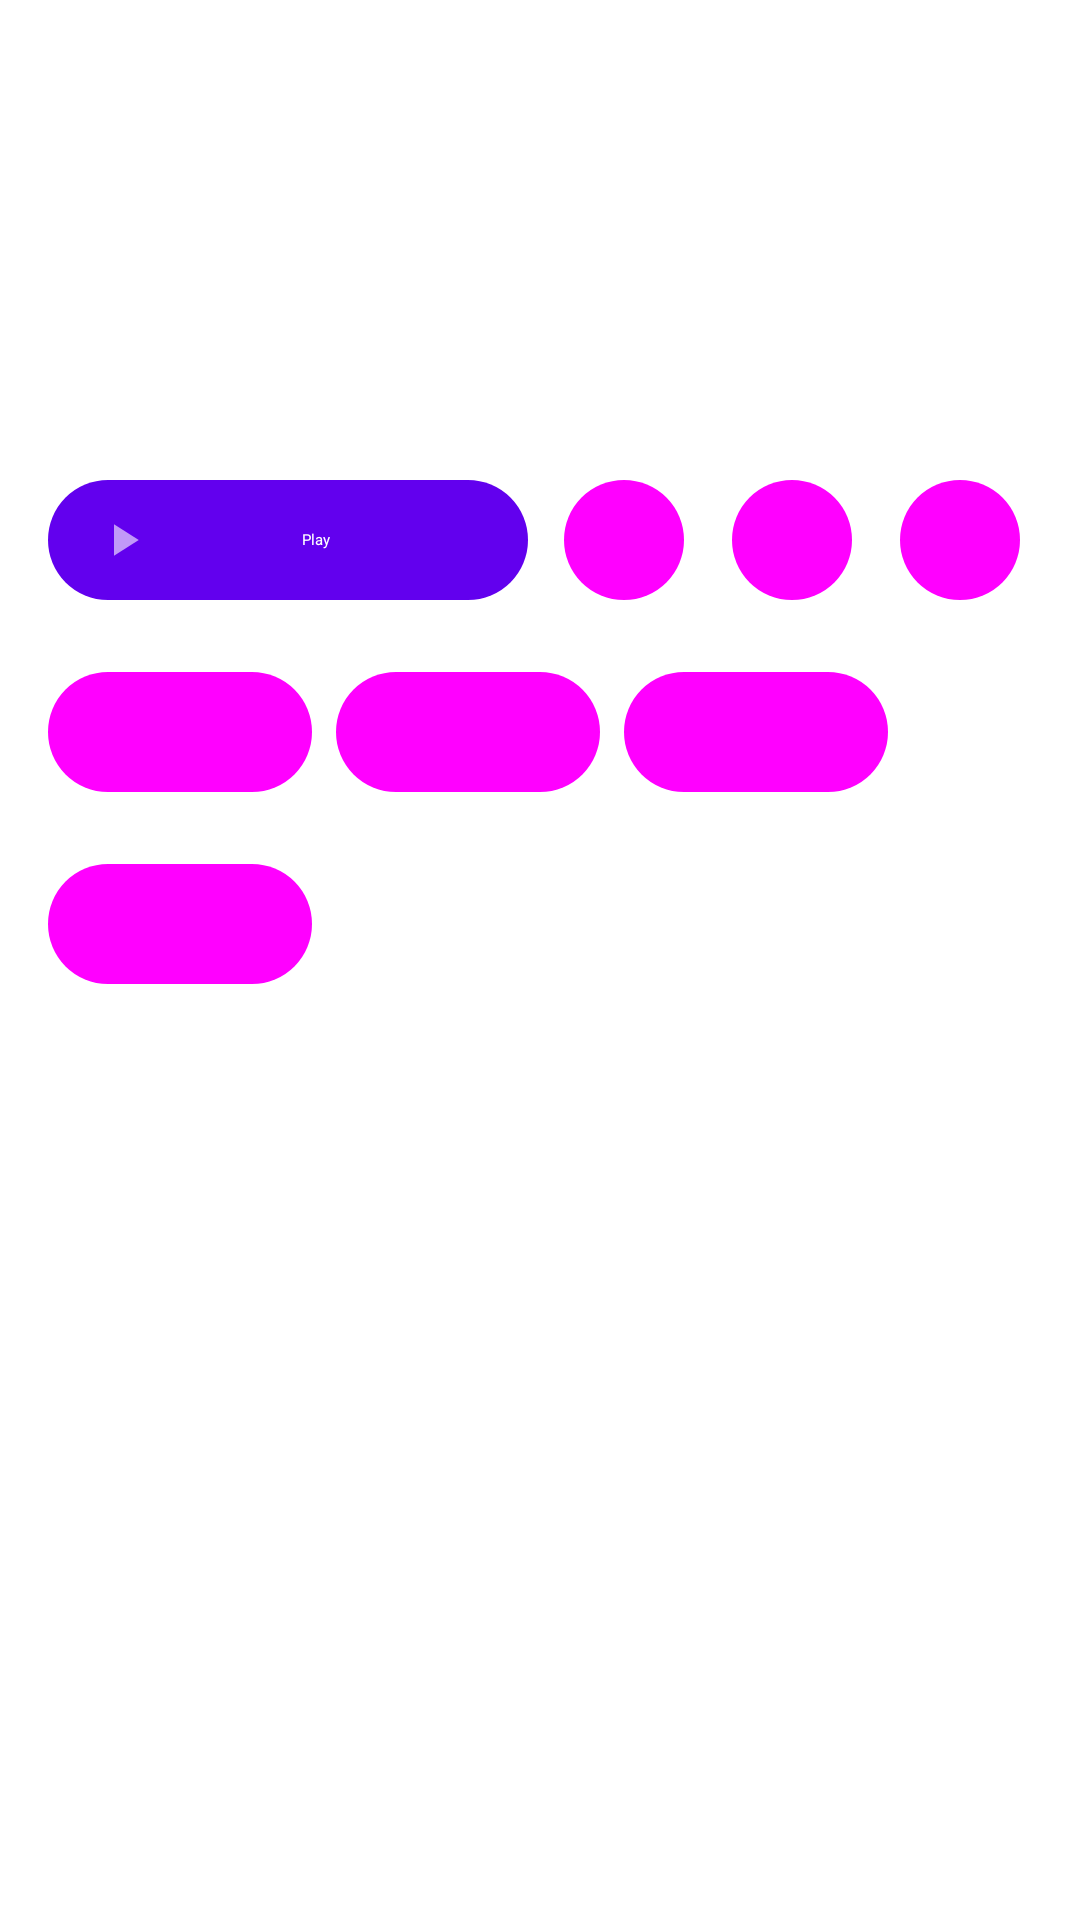

Produce the Android XML layout that renders to this screen, including the resource entries it uses.
<!-- AndroidManifest.xml: fallback theme Theme.MaterialComponents.DayNight.NoActionBar -->
<!-- res/layout/dialog_about_game.xml -->
<?xml version="1.0" encoding="utf-8"?>

<LinearLayout xmlns:android="http://schemas.android.com/apk/res/android"
    xmlns:app="http://schemas.android.com/apk/res-auto"
    xmlns:tools="http://schemas.android.com/tools"
    android:layout_width="match_parent"
    android:layout_height="wrap_content"
    android:orientation="vertical">

    <com.google.android.material.bottomsheet.BottomSheetDragHandleView
        android:id="@+id/drag_handle"
        android:layout_width="match_parent"
        android:layout_height="wrap_content" />

    <androidx.constraintlayout.widget.ConstraintLayout
        android:layout_width="match_parent"
        android:layout_height="wrap_content"
        android:nextFocusRight="@id/about_game_play"
        android:paddingHorizontal="16dp"
        android:paddingBottom="8dp">

        <com.google.android.material.imageview.ShapeableImageView
            android:id="@+id/game_icon"
            android:layout_width="140dp"
            android:layout_height="140dp"
            android:focusable="false"
            app:layout_constraintBottom_toBottomOf="@+id/constraintLayout"
            app:layout_constraintStart_toStartOf="parent"
            app:layout_constraintTop_toTopOf="@+id/constraintLayout"
            app:shapeAppearance="?attr/shapeAppearanceCornerLarge" />

        <androidx.constraintlayout.widget.ConstraintLayout
            android:id="@+id/constraintLayout"
            android:layout_width="0dp"
            android:layout_height="wrap_content"
            android:layout_marginStart="16dp"
            app:layout_constraintEnd_toEndOf="parent"
            app:layout_constraintHeight_min="140dp"
            app:layout_constraintStart_toEndOf="@id/game_icon"
            app:layout_constraintTop_toTopOf="parent">

            <TextView
                android:id="@+id/about_game_title"
                style="?attr/textAppearanceTitleMedium"
                android:layout_width="wrap_content"
                android:layout_height="wrap_content"
                android:textAlignment="viewStart"
                android:textSize="15sp"
                android:textStyle="bold"
                app:layout_constraintStart_toStartOf="parent"
                app:layout_constraintTop_toTopOf="parent"
                tools:text="Application Title" />

            <TextView
                android:id="@+id/about_game_company"
                style="?attr/textAppearanceBodyMedium"
                android:layout_width="wrap_content"
                android:layout_height="wrap_content"
                app:layout_constraintStart_toStartOf="@id/about_game_filename"
                app:layout_constraintTop_toBottomOf="@+id/about_game_title"
                tools:text="Company" />

            <TextView
                android:id="@+id/about_game_region"
                style="?attr/textAppearanceBodyMedium"
                android:layout_width="wrap_content"
                android:layout_height="wrap_content"
                app:layout_constraintStart_toStartOf="@id/about_game_title"
                app:layout_constraintTop_toBottomOf="@+id/about_game_company"
                tools:text="Application Region" />

            <TextView
                android:id="@+id/about_game_id"
                style="?attr/textAppearanceBodyMedium"
                android:layout_width="wrap_content"
                android:layout_height="wrap_content"
                app:layout_constraintStart_toStartOf="@id/about_game_filename"
                app:layout_constraintTop_toBottomOf="@+id/about_game_region"
                tools:text="Game ID" />

            <TextView
                android:id="@+id/about_game_filename"
                style="?attr/textAppearanceBodyMedium"
                android:layout_width="wrap_content"
                android:layout_height="wrap_content"
                app:layout_constraintStart_toStartOf="@id/about_game_title"
                app:layout_constraintTop_toBottomOf="@+id/about_game_id"
                tools:text="Application Filename" />

            <TextView
                android:id="@+id/about_game_filetype"
                style="?attr/textAppearanceBodyMedium"
                android:layout_width="wrap_content"
                android:layout_height="wrap_content"
                app:layout_constraintStart_toStartOf="@id/about_game_title"
                app:layout_constraintTop_toBottomOf="@+id/about_game_filename"
                tools:text="Game Filetype" />

            <TextView
                android:id="@+id/about_game_playtime"
                style="?attr/textAppearanceBodyMedium"
                android:layout_width="wrap_content"
                android:layout_height="wrap_content"
                app:layout_constraintStart_toStartOf="@id/about_game_title"
                app:layout_constraintTop_toBottomOf="@+id/about_game_filetype"
                tools:text="Game Playtime" />

        </androidx.constraintlayout.widget.ConstraintLayout>

        <LinearLayout
            android:id="@+id/horizontal_layout"
            style="@style/ThemeOverlay.Material3.Button.IconButton.Filled.Tonal"
            android:layout_width="match_parent"
            android:layout_height="wrap_content"
            android:layout_marginTop="16dp"
            android:gravity="start|center"
            android:orientation="horizontal"
            app:layout_constraintEnd_toEndOf="parent"
            app:layout_constraintStart_toStartOf="parent"
            app:layout_constraintTop_toBottomOf="@id/game_icon">

            <com.google.android.material.button.MaterialButton
                android:id="@+id/about_game_play"
                style="@style/Widget.Material3.Button.Icon"
                android:layout_width="142dp"
                android:layout_height="wrap_content"
                android:layout_weight="3"
                android:contentDescription="@string/play"
                android:focusedByDefault="true"
                android:text="@string/play"
                android:textAlignment="center"
                app:icon="@drawable/ic_play" />

            <com.google.android.material.button.MaterialButton
                android:id="@+id/menu_button_open"
                style="@style/Widget.Material3.Button.IconButton.Filled.Tonal"
                android:layout_width="48dp"
                android:layout_height="wrap_content"
                android:layout_marginStart="8dp"
                app:icon="@drawable/ic_open"
                app:iconGravity="textStart" />

            <com.google.android.material.button.MaterialButton
                android:id="@+id/menu_button_uninstall"
                style="@style/Widget.Material3.Button.IconButton.Filled.Tonal"
                android:layout_width="48dp"
                android:layout_height="wrap_content"
                android:layout_marginStart="8dp"
                app:icon="@drawable/ic_uninstall"
                app:iconGravity="textStart" />

            <com.google.android.material.button.MaterialButton
                android:id="@+id/game_shortcut"
                style="@style/Widget.Material3.Button.IconButton.Filled.Tonal"
                android:layout_width="48dp"
                android:layout_height="wrap_content"
                android:layout_marginStart="8dp"
                android:contentDescription="@string/shortcut"
                app:icon="@drawable/ic_shortcut"
                app:iconGravity="textStart" />

        </LinearLayout>

        <LinearLayout
            android:id="@+id/horizontal_layout_2"
            style="@style/ThemeOverlay.Material3.Button.IconButton.Filled.Tonal"
            android:layout_width="match_parent"
            android:layout_height="wrap_content"
            android:layout_marginTop="16dp"
            android:gravity="start|center"
            android:orientation="horizontal"
            app:layout_constraintEnd_toEndOf="parent"
            app:layout_constraintStart_toStartOf="parent"
            app:layout_constraintTop_toBottomOf="@+id/horizontal_layout">

            <com.google.android.material.button.MaterialButton
                android:id="@+id/cheats"
                style="@style/Widget.Material3.Button.TonalButton.Icon"
                android:layout_width="wrap_content"
                android:layout_height="wrap_content"
                android:contentDescription="@string/cheats"
                android:text="@string/cheats" />

            <com.google.android.material.button.MaterialButton
                android:id="@+id/insert_cartridge_button"
                style="@style/Widget.Material3.Button.TonalButton.Icon"
                android:layout_width="wrap_content"
                android:layout_height="wrap_content"
                android:layout_marginStart="8dp" />

            <com.google.android.material.button.MaterialButton
                android:id="@+id/compress_decompress"
                style="@style/Widget.Material3.Button.TonalButton.Icon"
                android:layout_width="wrap_content"
                android:layout_height="wrap_content"
                android:layout_marginStart="8dp"
                android:contentDescription="@string/compress"
                android:text="@string/compress" />

        </LinearLayout>

        <LinearLayout
            android:id="@+id/horizontal_layout_3"
            style="@style/ThemeOverlay.Material3.Button.IconButton.Filled.Tonal"
            android:layout_width="match_parent"
            android:layout_height="wrap_content"
            android:layout_marginTop="16dp"
            android:gravity="start|center"
            android:orientation="horizontal"
            app:layout_constraintEnd_toEndOf="parent"
            app:layout_constraintStart_toStartOf="parent"
            app:layout_constraintTop_toBottomOf="@+id/horizontal_layout_2">

            <com.google.android.material.button.MaterialButton
                android:id="@+id/delete_cache"
                style="@style/Widget.Material3.Button.TonalButton.Icon"
                android:layout_width="wrap_content"
                android:layout_height="wrap_content"
                android:contentDescription="@string/delete_shader_cache"
                android:text="@string/delete_shader_cache" />
        </LinearLayout>

    </androidx.constraintlayout.widget.ConstraintLayout>

</LinearLayout>
<!-- resources referenced by this layout -->
<resources>
  <!-- drawable ic_open (drawable) -->
  <vector xmlns:android="http://schemas.android.com/apk/res/android"
      android:width="24dp"
      android:height="24dp"
      android:viewportWidth="24"
      android:viewportHeight="24">
      <path
          android:fillColor="?attr/colorControlNormal"
          android:pathData="M20,6h-8l-2,-2H4C2.89,4 2,4.89 2,6v12c0,1.1 0.89,2 2,2h16c1.1,0 2,-0.9 2,-2V8C22,6.89 21.1,6 20,6zM19,18H5V8h14v10zM12,9l-4,4h3v3h2v-3h3L12,9z"/>
  </vector>
  <!-- drawable ic_play (drawable) -->
  <vector xmlns:android="http://schemas.android.com/apk/res/android"
      android:width="24dp"
      android:height="24dp"
      android:viewportWidth="24"
      android:viewportHeight="24">
      <path
          android:fillColor="?attr/colorControlNormal"
          android:pathData="M8,5v14l11,-7z" />
  </vector>
  <!-- drawable ic_shortcut (drawable) -->
  <vector xmlns:android="http://schemas.android.com/apk/res/android"
      android:width="24dp"
      android:height="24dp"
      android:viewportWidth="960"
      android:viewportHeight="960">
      <path
          android:fillColor="?attr/colorControlNormal"
          android:pathData="M280,920Q247,920 223.5,896.5Q200,873 200,840L200,120Q200,87 223.5,63.5Q247,40 280,40L680,40Q713,40 736.5,63.5Q760,87 760,120L760,280L680,280L680,240L280,240L280,720L680,720L680,680L760,680L760,840Q760,873 736.5,896.5Q713,920 680,920L280,920ZM686,520L480,520Q480,520 480,520Q480,520 480,520L480,640L400,640L400,520Q400,487 423.5,463.5Q447,440 480,440L686,440L624,376L680,320L840,480L680,640L624,584L686,520Z"/>
  </vector>
  <!-- drawable ic_uninstall (drawable) -->
  <vector xmlns:android="http://schemas.android.com/apk/res/android"
      android:width="24dp"
      android:height="24dp"
      android:viewportWidth="24"
      android:viewportHeight="24">
      <path
          android:fillColor="?attr/colorControlNormal"
          android:pathData="M6,19c0,1.1 0.9,2 2,2h8c1.1,0 2,-0.9 2,-2V7H6v12zM19,4h-3.5l-1,-1h-5l-1,1H5v2h14V4z"/>
  </vector>
  <string name="cheats">Cheats</string>
  <string name="compress">Compress</string>
  <string name="delete_shader_cache">Delete Shader Cache</string>
  <string name="play">Play</string>
  <string name="shortcut">Shortcut</string>
</resources>
